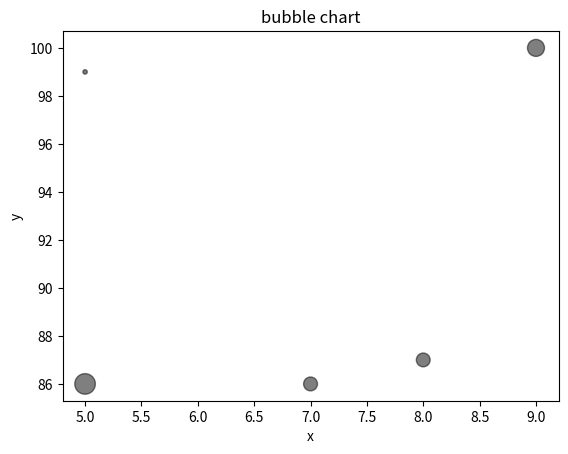

The script that saved this image:
# -*- coding: utf-8 -*-
"""
Created on Mon Apr 21 18:17:02 2025

[redacted]
"""

import matplotlib.pyplot as plt
import numpy as np
x = [5,7,8,9,5]
y = [99, 86, 87, 100,86]
sizes = [10, 100, 99, 150,220]


plt.scatter(x, y, s=sizes, alpha=0.5, color='black')

plt.title('bubble chart')
plt.xlabel('x')
plt.ylabel('y')

plt.show()